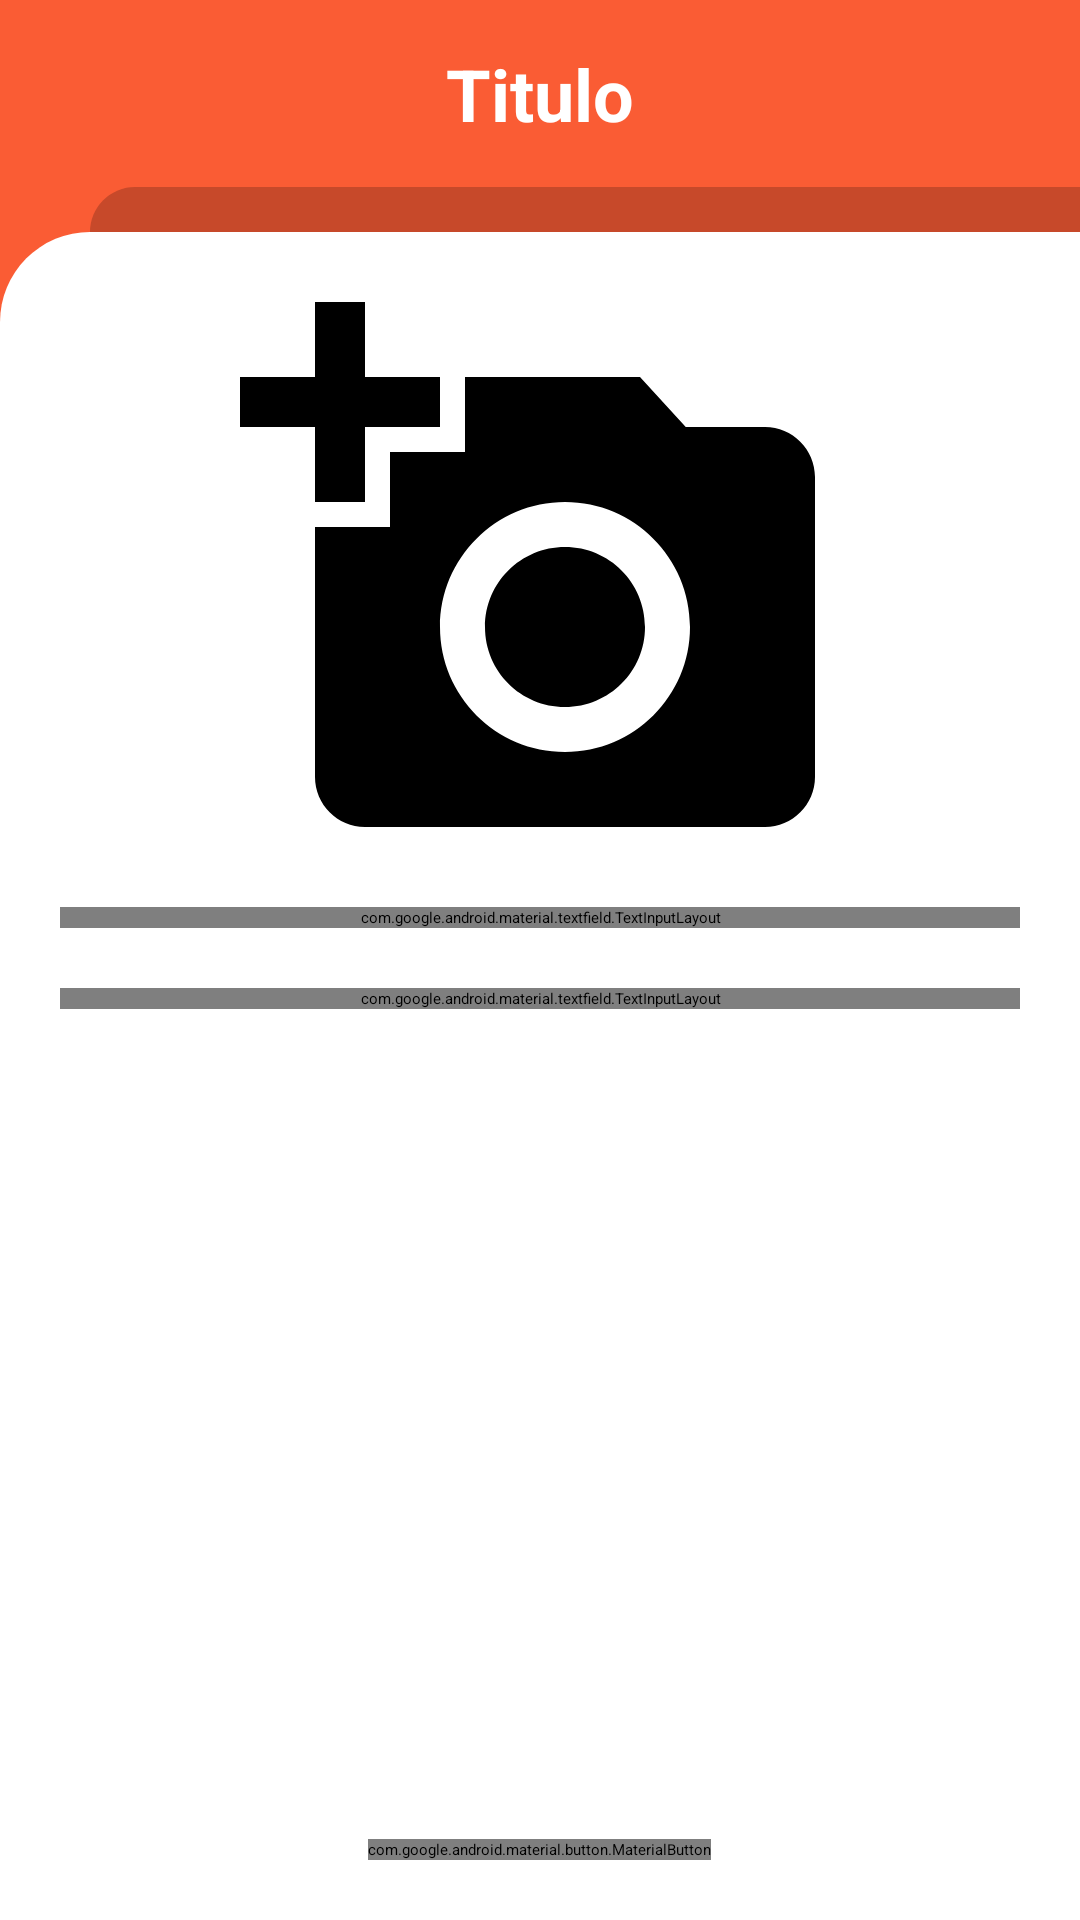

This screen was rendered from an Android layout file. Write that file and the resources it references.
<!-- AndroidManifest.xml: application theme Theme.Coffee -->
<!-- res/layout/fragment_add_coffee.xml -->
<?xml version="1.0" encoding="utf-8"?>
<LinearLayout xmlns:android="http://schemas.android.com/apk/res/android"
    xmlns:app="http://schemas.android.com/apk/res-auto"
    xmlns:tools="http://schemas.android.com/tools"
    android:layout_width="match_parent"
    android:layout_height="match_parent"
    android:background="@color/P1"
    android:orientation="vertical"
    tools:context=".Ui.Fragments.AddCoffeeFragment">

    <include
        android:id="@+id/icTitulo"
        layout="@layout/header" />

    <LinearLayout
        android:layout_width="match_parent"
        android:layout_height="match_parent"
        android:background="@drawable/shape_top_left"
        android:backgroundTint="@color/white"
        android:orientation="vertical"
        android:padding="10dp">

        <ImageButton
            android:layout_width="200dp"
            android:layout_height="200dp"
            android:layout_gravity="center"
            android:src="@drawable/ic_add_photo"
            android:id="@+id/ivFoto"
            android:backgroundTint="@color/P1"
            android:layout_marginTop="5dp"
            app:tint="@color/white" />

        <com.google.android.material.textfield.TextInputLayout
            style="@style/Widget.MaterialComponents.TextInputLayout.OutlinedBox"
            android:layout_width="match_parent"
            android:layout_height="wrap_content"
            android:id="@+id/tilNombre"
            android:layout_margin="10dp">

            <com.google.android.material.textfield.TextInputEditText
                android:layout_width="match_parent"
                android:layout_height="wrap_content"
                android:id="@+id/edtNombre"
                android:hint="Ej: Americano" />
        </com.google.android.material.textfield.TextInputLayout>

        <com.google.android.material.textfield.TextInputLayout
            style="@style/Widget.MaterialComponents.TextInputLayout.OutlinedBox"
            android:layout_width="match_parent"
            android:layout_height="wrap_content"
            android:id="@+id/tilPreparacion"
            android:layout_margin="10dp">

            <com.google.android.material.textfield.TextInputEditText
                android:layout_width="match_parent"
                android:layout_height="wrap_content"
                android:gravity="start"
                android:id="@+id/edtPreparacion"
                android:hint="Preparación"
                android:lines="5" />
        </com.google.android.material.textfield.TextInputLayout>
        <Space
            android:layout_width="0dp"
            android:layout_height="0dp"
            android:layout_weight="1"/>
        <com.google.android.material.button.MaterialButton
            app:cornerRadius="10dp"
            android:ems="10"
            android:layout_width="wrap_content"
            android:layout_gravity="center"
            android:layout_marginBottom="10dp"
            android:layout_height="wrap_content"
            android:text="Agregar"/>
    </LinearLayout>
</LinearLayout>
<!-- res/layout/header.xml (included above) -->
<?xml version="1.0" encoding="utf-8"?>
<LinearLayout xmlns:android="http://schemas.android.com/apk/res/android"
    android:layout_width="match_parent"
    android:orientation="vertical"
    xmlns:tools="http://schemas.android.com/tools"
    android:layout_height="wrap_content">

    <TextView
        android:layout_width="match_parent"
        android:layout_height="wrap_content"
        android:gravity="center"
        android:textStyle="bold"
        android:id="@+id/tvPrincipal"
        android:textSize="24sp"
        android:layout_margin="15dp"
        android:textColor="@color/white"
        tools:text="Titulo"/>

    <View
        android:layout_marginStart="30dp"
        android:background="@drawable/shape_top_left"
        android:backgroundTint="@color/P2"
        android:layout_width="match_parent"
        android:layout_height="15dp"/>

</LinearLayout>
<!-- resources referenced by this layout -->
<resources>
  <color name="P1">#FA5C34</color>
  <color name="P2">#C7492A</color>
  <color name="white">#FFFFFFFF</color>
  <!-- drawable ic_add_photo (drawable) -->
  <vector android:height="180dp" android:tint="#000000"
      android:viewportHeight="24" android:viewportWidth="24"
      android:width="180dp" xmlns:android="http://schemas.android.com/apk/res/android">
      <path android:fillColor="@android:color/white" android:pathData="M3,4V1h2v3h3v2H5v3H3V6H0V4H3zM6,10V7h3V4h7l1.83,2H21c1.1,0 2,0.9 2,2v12c0,1.1 -0.9,2 -2,2H5c-1.1,0 -2,-0.9 -2,-2V10H6zM13,19c2.76,0 5,-2.24 5,-5s-2.24,-5 -5,-5s-5,2.24 -5,5S10.24,19 13,19zM9.8,14c0,1.77 1.43,3.2 3.2,3.2s3.2,-1.43 3.2,-3.2s-1.43,-3.2 -3.2,-3.2S9.8,12.23 9.8,14z"/>
  </vector>
  <!-- drawable shape_top_left (drawable) -->
  <?xml version="1.0" encoding="utf-8"?>
  <shape xmlns:android="http://schemas.android.com/apk/res/android">
  
      <corners android:topLeftRadius="30dp"/>
  </shape>
  <style name="Theme.Coffee" parent="Theme.MaterialComponents.DayNight.NoActionBar">
          
          <item name="colorPrimary">@color/P1</item>
          <item name="colorPrimaryVariant">@color/P2</item>
          <item name="colorOnPrimary">@color/black</item>
          
          <item name="colorSecondary">@color/P1</item>
          <item name="colorSecondaryVariant">@color/P2</item>
          <item name="colorOnSecondary">@color/black</item>
          
          <item name="android:statusBarColor">?attr/colorPrimaryVariant</item>
          
      </style>
  <color name="black">#FF000000</color>
</resources>
